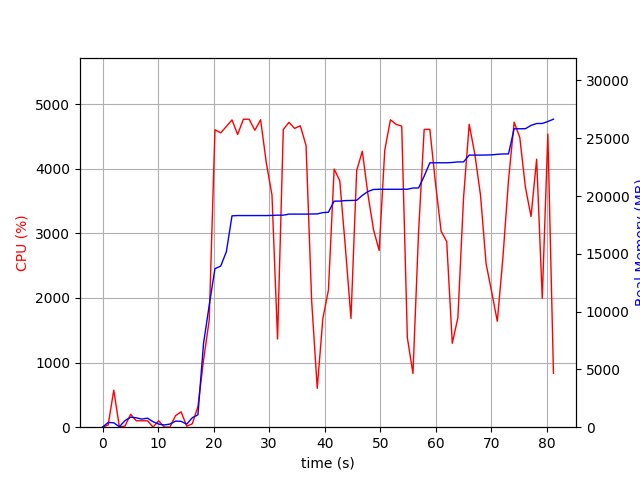

Source data for this figure (header and first rows):
elapsed_time, nproc, cpu, mem_real, mem_virtual
5.221366882324219e-05, 1, 0.0, 10.92, 3188
1.009, 2, 34.7, 412.4, 979.5
2.021, 2, 573.0, 380.2, 976
3.031, 2, 4.0, 41.34, 146
4.042, 4, 17.8, 571.4, 2012
5.052, 4, 199.9, 867.1, 2356
6.063, 4, 100.1, 813.5, 2203
7.072, 3, 99.0, 699.9, 1810
8.083, 3, 99.9, 782.8, 1954
9.093, 5, 2.0, 473.6, 2051
10.11, 3, 98.9, 270.5, 1327
11.12, 3, 2.0, 192, 1253
12.13, 3, 1.0, 271.8, 1334
13.14, 4, 179.5, 524.6, 1939
14.15, 4, 238.3, 505.4, 1883
15.15, 1, 14.9, 264.8, 1639
16.16, 1, 53.6, 820.8, 3773
17.17, 1, 317.9, 1069, 7230
18.18, 1, 1034, 7229, 14990
19.21, 1, 1658, 10553, 23182
20.24, 1, 4603, 13717, 23182
21.27, 1, 4556, 13937, 23182
22.29, 1, 4655, 15182, 23998
23.31, 1, 4757, 18286, 24496
24.32, 1, 4531, 18310, 24496
25.35, 1, 4766, 18310, 24496
26.39, 1, 4767, 18310, 24496
27.42, 1, 4596, 18310, 24496
28.46, 1, 4758, 18310, 24496
29.49, 1, 4087, 18310, 24496
30.5, 1, 3596, 18323, 24499
31.51, 1, 1365, 18344, 24499
32.54, 1, 4608, 18344, 24499
33.56, 1, 4718, 18436, 24598
34.57, 1, 4625, 18436, 24598
35.61, 1, 4666, 18436, 24598
36.64, 1, 4361, 18436, 24598
37.65, 1, 1958, 18445, 24598
38.66, 1, 601.5, 18452, 24598
39.66, 1, 1680, 18567, 24598
40.67, 1, 2124, 18596, 24598
41.7, 1, 3996, 19557, 25823
42.71, 1, 3816, 19561, 25823
43.72, 1, 2785, 19606, 25823
44.73, 1, 1683, 19616, 25919
45.75, 1, 3972, 19633, 25959
46.77, 1, 4272, 20056, 26447
47.79, 1, 3603, 20393, 26447
48.8, 1, 3054, 20567, 26447
49.8, 1, 2736, 20584, 26447
50.81, 1, 4286, 20584, 26447
51.83, 1, 4758, 20584, 26447
52.85, 1, 4688, 20584, 26447
53.87, 1, 4660, 20584, 26447
54.88, 1, 1385, 20586, 26447
55.89, 1, 831.2, 20694, 26559
56.9, 1, 3018, 20694, 26559
57.91, 1, 4609, 21716, 36929
58.93, 1, 4610, 22876, 36945
59.95, 1, 3778, 22876, 36945
... 21 more rows
